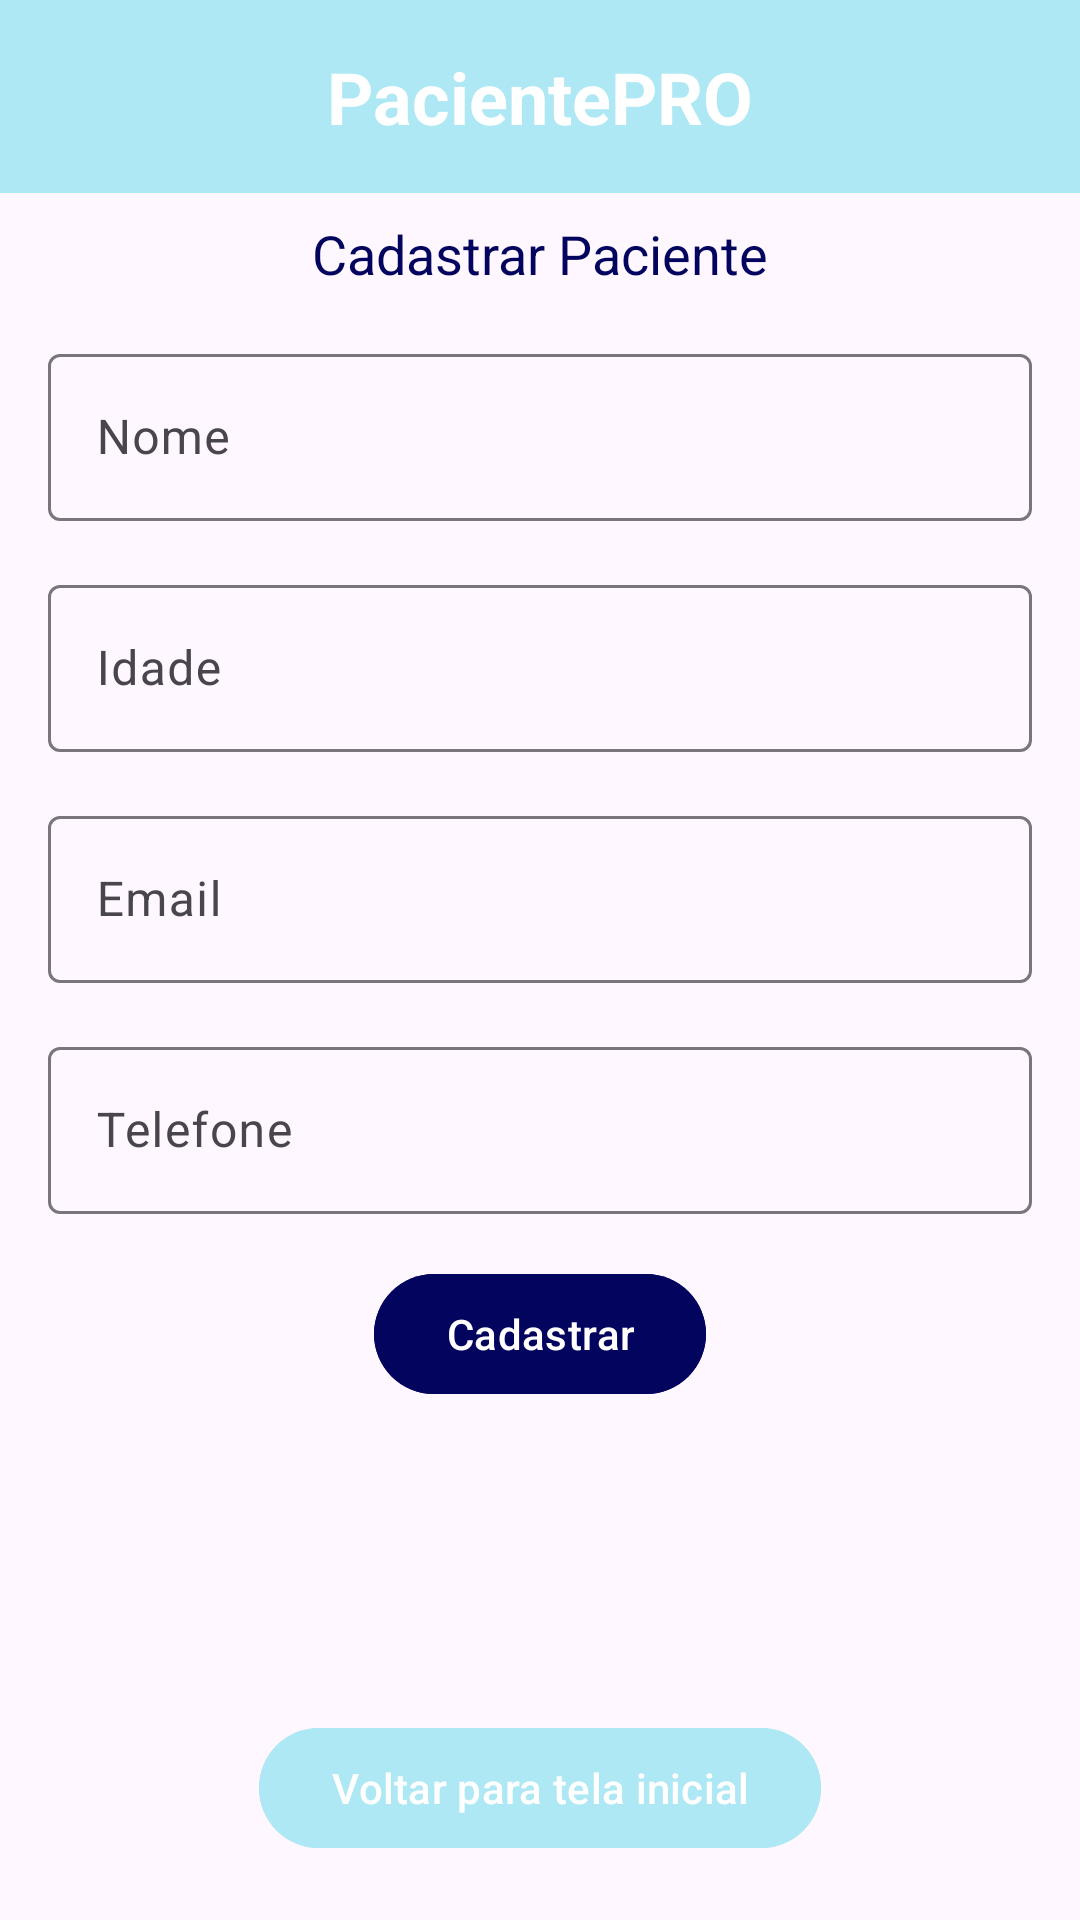

This screen was rendered from an Android layout file. Write that file and the resources it references.
<!-- AndroidManifest.xml: application theme Theme.Gskotlin -->
<!-- res/layout/activity_cadastro_paciente.xml -->
<?xml version="1.0" encoding="utf-8"?>
<androidx.constraintlayout.widget.ConstraintLayout
    xmlns:android="http://schemas.android.com/apk/res/android"
    xmlns:app="http://schemas.android.com/apk/res-auto"
    android:layout_width="match_parent"
    android:layout_height="match_parent">

    <LinearLayout
        android:id="@+id/headerLayout"
        android:layout_width="match_parent"
        android:layout_height="wrap_content"
        android:background="@color/lightblue"
        android:padding="16dp"
        android:gravity="center">

        <TextView
            android:layout_width="wrap_content"
            android:layout_height="wrap_content"
            android:text="PacientePRO"
            android:textSize="24sp"
            android:textColor="@android:color/white"
            android:textStyle="bold"/>
    </LinearLayout>

    <TextView
        android:id="@+id/txtTituloCadastrarPaciente"
        android:layout_width="wrap_content"
        android:layout_height="wrap_content"
        android:text="Cadastrar Paciente"
        android:textSize="18sp"
        android:textColor="@color/darkblue"
        android:layout_marginTop="8dp"
        app:layout_constraintEnd_toEndOf="parent"
        app:layout_constraintTop_toBottomOf="@id/headerLayout"
        app:layout_constraintStart_toStartOf="parent" />

    <com.google.android.material.textfield.TextInputLayout
        android:id="@+id/textInputNome"
        android:layout_width="match_parent"
        android:layout_height="wrap_content"
        android:hint="Nome"
        android:textColor="@color/darkblue"
        app:layout_constraintTop_toBottomOf="@id/txtTituloCadastrarPaciente"
        app:layout_constraintStart_toStartOf="parent"
        app:layout_constraintEnd_toEndOf="parent"
        android:layout_margin="16dp">

        <com.google.android.material.textfield.TextInputEditText
            android:id="@+id/textInputEditTextNome"
            android:layout_width="match_parent"
            android:layout_height="wrap_content"/>

    </com.google.android.material.textfield.TextInputLayout>

    <com.google.android.material.textfield.TextInputLayout
        android:id="@+id/textInputLayoutIdade"
        android:layout_width="match_parent"
        android:layout_height="wrap_content"
        android:hint="Idade"
        android:textColor="@color/darkblue"
        app:layout_constraintTop_toBottomOf="@id/textInputNome"
        app:layout_constraintStart_toStartOf="parent"
        app:layout_constraintEnd_toEndOf="parent"
        android:layout_margin="16dp">

        <com.google.android.material.textfield.TextInputEditText
            android:id="@+id/textInputEditTextIdade"
            android:layout_width="match_parent"
            android:layout_height="wrap_content"/>

    </com.google.android.material.textfield.TextInputLayout>

    <com.google.android.material.textfield.TextInputLayout
        android:id="@+id/textInputLayoutEmail"
        android:layout_width="match_parent"
        android:layout_height="wrap_content"
        android:hint="Email"
        android:textColor="@color/darkblue"
        app:layout_constraintTop_toBottomOf="@id/textInputLayoutIdade"
        app:layout_constraintStart_toStartOf="parent"
        app:layout_constraintEnd_toEndOf="parent"
        android:layout_margin="16dp">

        <com.google.android.material.textfield.TextInputEditText
            android:id="@+id/textInputEditTextEmail"
            android:layout_width="match_parent"
            android:layout_height="wrap_content"/>

    </com.google.android.material.textfield.TextInputLayout>

    <com.google.android.material.textfield.TextInputLayout
        android:id="@+id/textInputLayoutTelefone"
        android:layout_width="match_parent"
        android:layout_height="wrap_content"
        android:hint="Telefone"
        android:textColor="@color/darkblue"
        app:layout_constraintTop_toBottomOf="@id/textInputLayoutEmail"
        app:layout_constraintStart_toStartOf="parent"
        app:layout_constraintEnd_toEndOf="parent"
        android:layout_margin="16dp">

        <com.google.android.material.textfield.TextInputEditText
            android:id="@+id/textInputEditTextTelefone"
            android:layout_width="match_parent"
            android:layout_height="wrap_content"/>

    </com.google.android.material.textfield.TextInputLayout>


    <com.google.android.material.button.MaterialButton
        android:id="@+id/btnCadastrar"
        android:layout_width="wrap_content"
        android:layout_height="wrap_content"
        android:text="Cadastrar"
        android:layout_marginTop="16dp"
        app:layout_constraintTop_toBottomOf="@id/textInputLayoutTelefone"
        app:layout_constraintEnd_toEndOf="parent"
        app:layout_constraintStart_toStartOf="parent"
        android:backgroundTint="@color/darkblue"
        />

    <com.google.android.material.button.MaterialButton
        android:id="@+id/btnVoltarInicio"
        android:backgroundTint="@color/lightblue"
        android:layout_width="wrap_content"
        android:layout_height="wrap_content"
        android:text="Voltar para tela inicial"
        android:layout_marginBottom="20dp"
        app:layout_constraintBottom_toBottomOf="parent"
        app:layout_constraintEnd_toEndOf="parent"
        app:layout_constraintStart_toStartOf="parent"/>

</androidx.constraintlayout.widget.ConstraintLayout>
<!-- resources referenced by this layout -->
<resources>
  <color name="darkblue">#03045E</color>
  <color name="lightblue">#ADE8F4</color>
  <style name="Theme.Gskotlin" parent="Base.Theme.Gskotlin" />
  <style name="Base.Theme.Gskotlin" parent="Theme.Material3.DayNight.NoActionBar">
          
          
      </style>
</resources>
